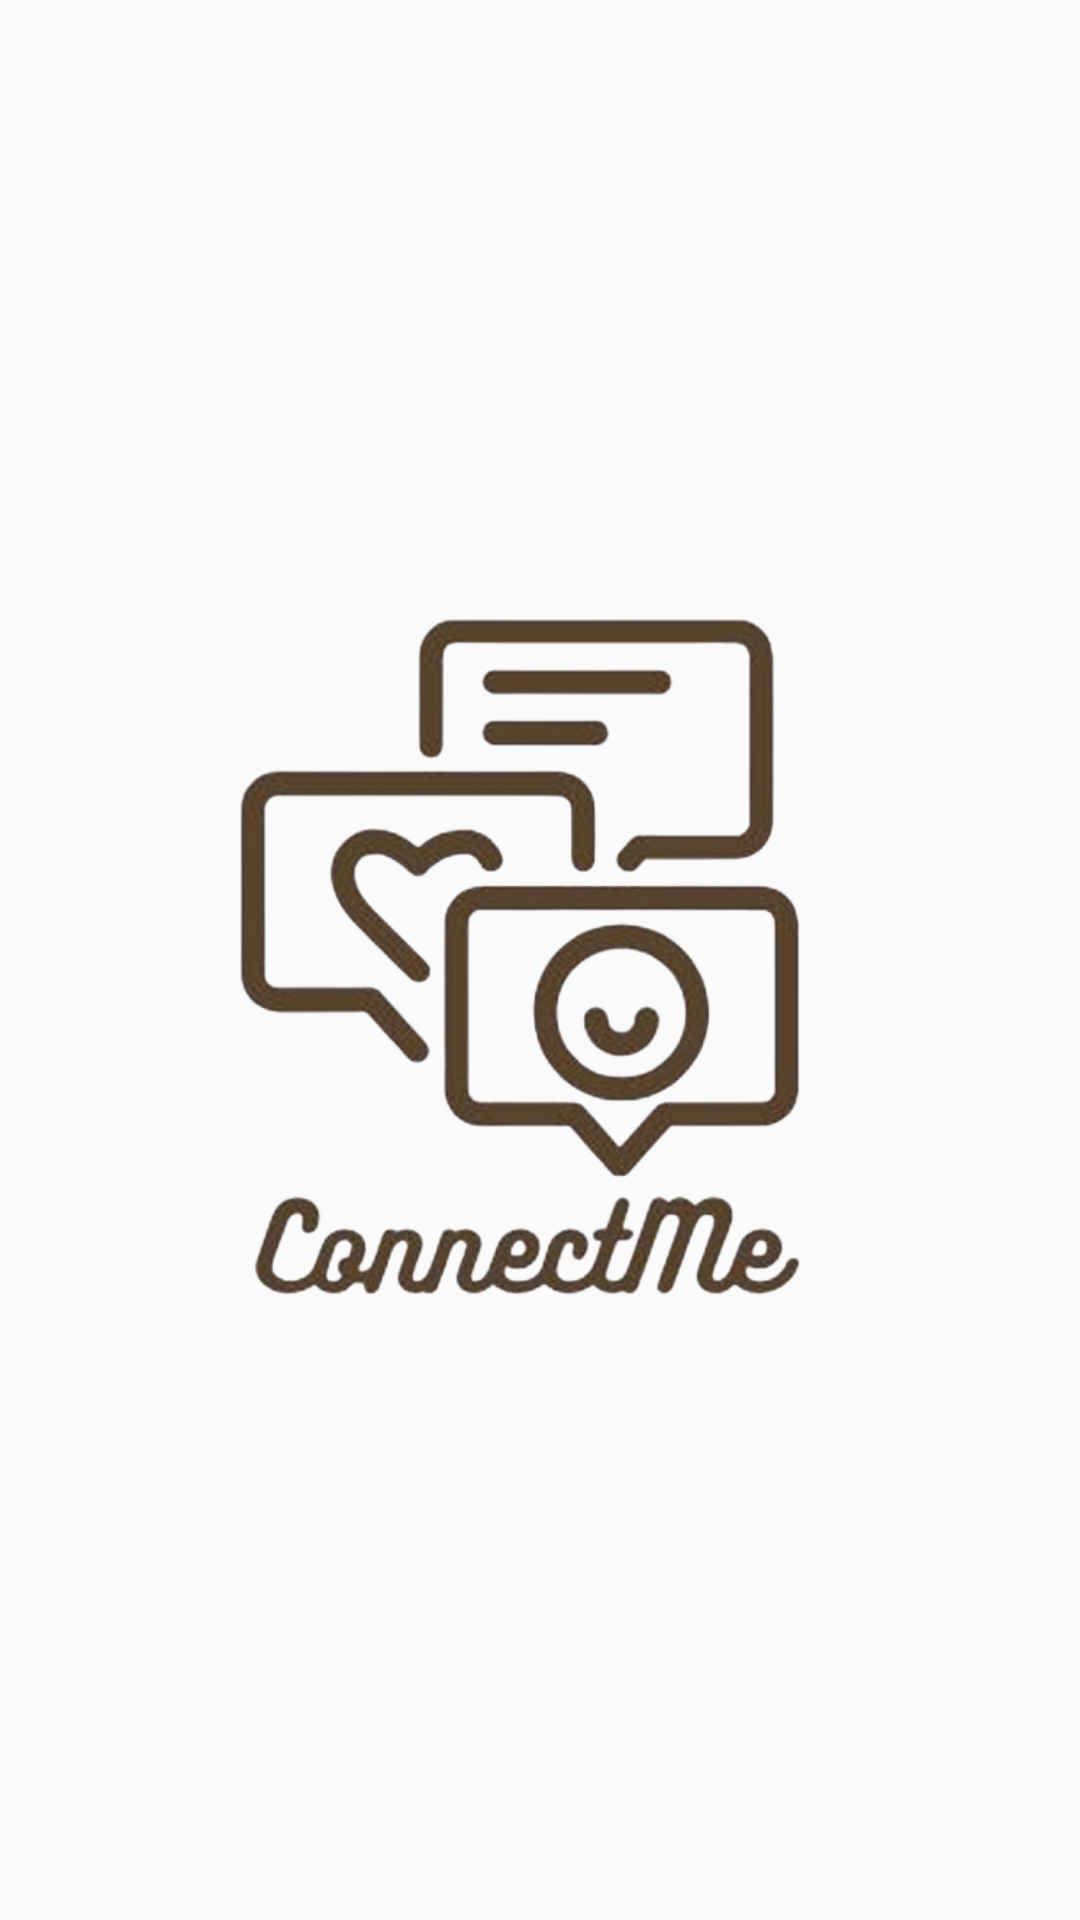

Write the Android layout XML for this screen, with the resource values it uses.
<!-- AndroidManifest.xml: application theme Theme.I220813 -->
<!-- res/layout/activity_main.xml -->
<?xml version="1.0" encoding="utf-8"?>
<RelativeLayout xmlns:android="http://schemas.android.com/apk/res/android"
    xmlns:app="http://schemas.android.com/apk/res-auto"
    xmlns:tools="http://schemas.android.com/tools"
    android:id="@+id/main"
    android:layout_width="match_parent"
    android:layout_height="match_parent"
    tools:context=".MainActivity">

    <ImageView
        android:id="@+id/logo"
        android:layout_width="wrap_content"
        android:layout_height="wrap_content"
        android:src="@drawable/logo_with_text"
        android:layout_centerInParent="true"
        android:layout_margin="60dp"
        />

</RelativeLayout>
<!-- resources referenced by this layout -->
<resources>
  <!-- drawable logo_with_text: png bitmap (drawable, 148316 bytes) -->
  <style name="Theme.I220813" parent="Base.Theme.I220813" />
  <style name="Base.Theme.I220813" parent="Theme.AppCompat.Light.NoActionBar">
          
          
          <item name="android:textColorLink">#59442F</item>
      </style>
</resources>
